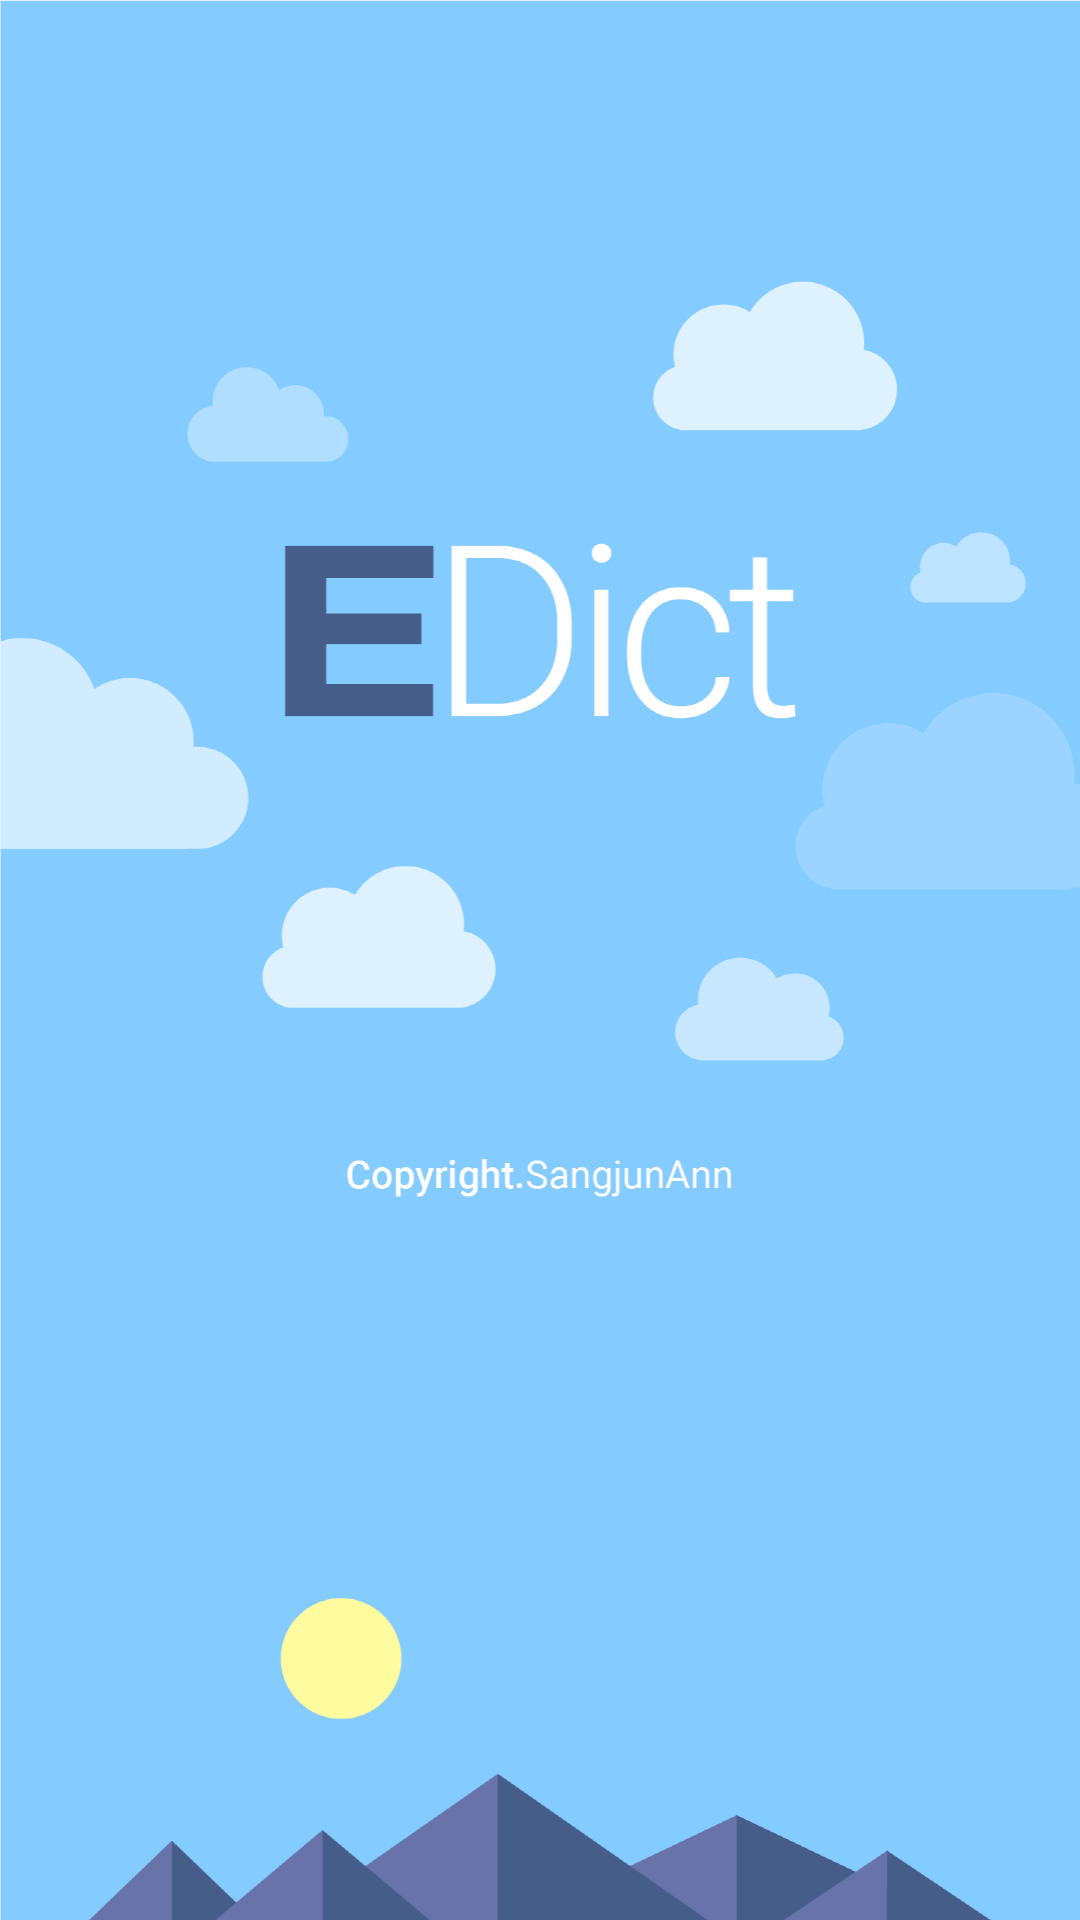

Reconstruct the res/layout file that produces this screen, plus the resources it refers to.
<!-- AndroidManifest.xml: fallback theme Theme.MaterialComponents.DayNight.NoActionBar -->
<!-- res/layout/logo.xml -->
<?xml version="1.0" encoding="utf-8"?>
<ImageView xmlns:android="http://schemas.android.com/apk/res/android"
    android:id="@+id/imageView1"
    android:layout_width="match_parent"
    android:layout_height="match_parent"
    android:src="@drawable/icon_dict" />
<!-- resources referenced by this layout -->
<resources>
  <!-- drawable icon_dict: png bitmap (drawable-mdpi, 104338 bytes) -->
</resources>
